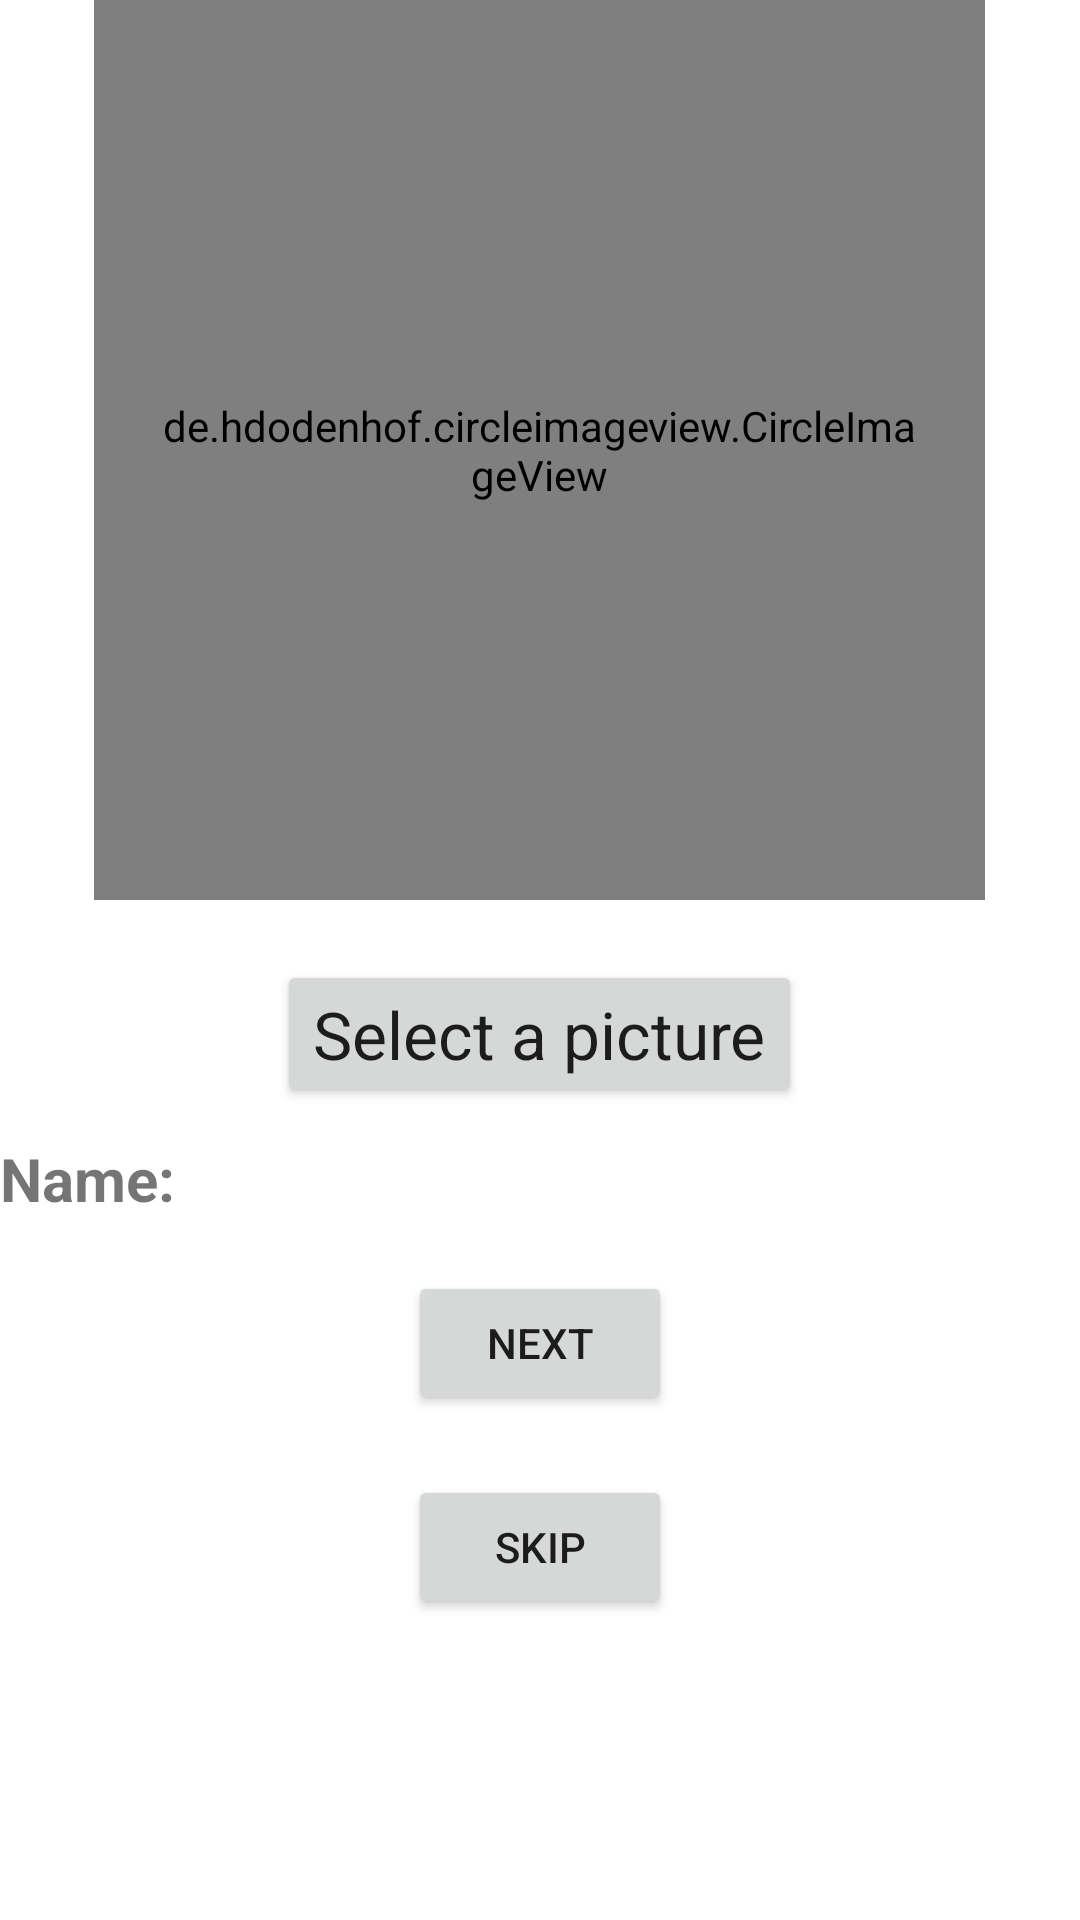

The Android layout XML behind this screen, and the referenced resources:
<!-- AndroidManifest.xml: application theme AppTheme -->
<!-- res/layout/profile.xml -->
<?xml version="1.0" encoding="utf-8"?>
<LinearLayout xmlns:android="http://schemas.android.com/apk/res/android"
    xmlns:tools="http://schemas.android.com/tools"
    android:layout_width="match_parent"
    android:layout_height="match_parent"
    xmlns:app="http://schemas.android.com/apk/res-auto"
    android:orientation="vertical"
    tools:context=".Profile">

    <de.hdodenhof.circleimageview.CircleImageView
        android:id="@+id/profile"
        android:layout_width="297dp"
        android:layout_height="300dp"
        android:layout_centerHorizontal="true"
        android:layout_gravity="center"
        android:clickable="true"
        android:padding="20dp"
        android:scaleType="centerCrop"
        android:src="@drawable/pic"
        app:civ_border_color="#FFFFFFFF"
        app:civ_border_width="3dp" />

    <Button
        android:layout_width="wrap_content"
        android:layout_height="wrap_content"
        android:id="@+id/button"
        android:layout_gravity="center_horizontal"
        android:layout_marginTop="20dp"
        android:textAppearance="?android:attr/textAppearanceLarge"
        android:text="Select a picture" />
    <RelativeLayout
        android:layout_width="wrap_content"
        android:layout_height="wrap_content">
        <TextView
            android:layout_width="wrap_content"
            android:layout_height="wrap_content"
            android:text="Name:"
            android:paddingTop="10sp"
            android:textSize="20sp"
            android:textStyle="bold"
            android:id="@+id/text1"/>

        <EditText
            android:layout_width="match_parent"
            android:layout_height="wrap_content"
            android:layout_marginStart="65dp"
            android:layout_marginTop="10dp"
            android:id="@+id/ed1"
            android:background="@null" />


        <Button
            android:layout_width="wrap_content"
            android:layout_height="wrap_content"
            android:text="@string/next_profile"
            android:id="@+id/btn_profile"
            android:layout_below="@id/ed1"
            android:layout_marginTop="20sp"
            android:layout_centerHorizontal="true"
            />
        <Button
            android:layout_width="wrap_content"
            android:layout_height="wrap_content"
            android:layout_below="@id/btn_profile"
            android:layout_centerHorizontal="true"
            android:text="@string/skip"
            android:layout_marginTop="20sp"
            android:id="@+id/skip1" />
    </RelativeLayout>
</LinearLayout>
<!-- resources referenced by this layout -->
<resources>
  <string name="next_profile">Next</string>
  <string name="skip">Skip</string>
  <style name="AppTheme" parent="Theme.MaterialComponents.Light.DarkActionBar">
          <item name="colorSecondary">?attr/colorPrimary</item>
          <item name="scrimBackground">@color/mtrl_scrim_color</item>
          <item name="textAppearanceHeadline1">@style/TextAppearance.MaterialComponents.Headline1</item>
          <item name="textAppearanceHeadline2">@style/TextAppearance.MaterialComponents.Headline2</item>
          <item name="textAppearanceHeadline3">@style/TextAppearance.MaterialComponents.Headline3</item>
          <item name="textAppearanceHeadline4">@style/TextAppearance.MaterialComponents.Headline4</item>
          <item name="textAppearanceHeadline5">@style/TextAppearance.MaterialComponents.Headline5</item>
          <item name="textAppearanceHeadline6">@style/TextAppearance.MaterialComponents.Headline6</item>
          <item name="textAppearanceSubtitle1">@style/TextAppearance.MaterialComponents.Subtitle1</item>
          <item name="textAppearanceSubtitle2">@style/TextAppearance.MaterialComponents.Subtitle2</item>
          <item name="textAppearanceBody1">@style/TextAppearance.MaterialComponents.Body1</item>
          <item name="textAppearanceBody2">@style/TextAppearance.MaterialComponents.Body2</item>
          <item name="textAppearanceCaption">@style/TextAppearance.MaterialComponents.Caption</item>
          <item name="textAppearanceButton">@style/TextAppearance.MaterialComponents.Button</item>
          <item name="textAppearanceOverline">@style/TextAppearance.MaterialComponents.Overline</item>
  
      </style>
</resources>
